Run: headless pygame with SDL's dummy video driver; simulated clock (each Clock.tick advances the game by its frame time, no real sleeping); random seed 0; keys injected as events and as key.get_pressed() state; mouse plan: one left click at the window centre at the start of phase 2, then a move to the lower-right quarter at the start of phase 3.
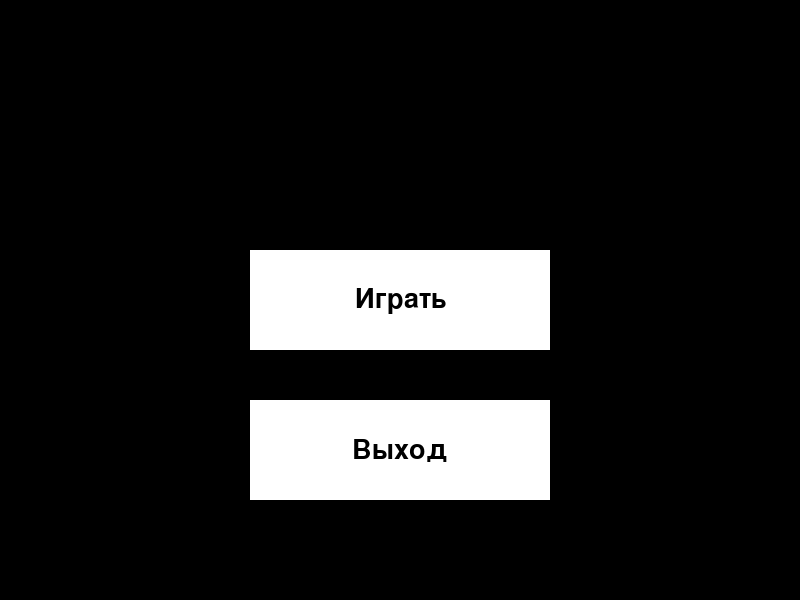
Frame 1 of 4 · flips 1–60 · no input
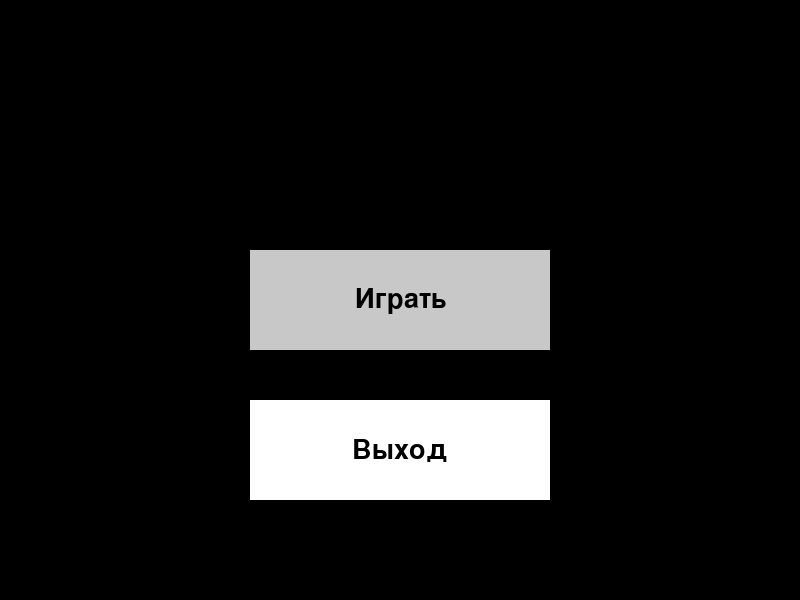
Frame 2 of 4 · flips 61–180 · clicked the window centre · tapped SPACE, RETURN · held RIGHT (→), D
Frame 3 of 4 · flips 181–300 · moved the mouse to the lower-right quarter · held DOWN (↓), S · screen same as frame 1, image omitted
Frame 4 of 4 · flips 301–420 · held LEFT (←), A, UP (↑), W · screen unchanged from frame 3, image omitted

The pygame program that drew these frames:

import pygame
import sys
import os

pygame.init()

screen_width = 800
screen_height = 600
screen = pygame.display.set_mode((screen_width, screen_height))

pygame.display.set_caption("Tank1990")

button_color = (255, 255, 255)
hover_color = (200, 200, 200)

def create_button(text, x, y, width, height, color):
    font = pygame.font.Font(None, 40)
    text = font.render(text, True, (0, 0, 0))
    button = pygame.Surface((width, height))
    button.fill(color)
    button.blit(text, (button.get_width()//2 - text.get_width()//2, button.get_height()//2 - text.get_height()//2))
    screen.blit(button, (x, y))
    return button.get_rect(x=x, y=y, width=width, height=height)

play_button_rect = create_button("Играть", screen_width//2 - 150, screen_height//2 - 50, 300, 100, button_color)
exit_button_rect = create_button("Выход", screen_width//2 - 150, screen_height//2 + 100, 300, 100, button_color)

while True:
    for event in pygame.event.get():
        if event.type == pygame.QUIT:
            pygame.quit()
            sys.exit()
        elif event.type == pygame.MOUSEBUTTONDOWN:

            if play_button_rect.collidepoint(pygame.mouse.get_pos()):
                os.system('python main.py') # Открывает файл main.py
            elif exit_button_rect.collidepoint(pygame.mouse.get_pos()):
                pygame.quit()
                sys.exit()

    if play_button_rect.collidepoint(pygame.mouse.get_pos()):
        create_button("Играть", screen_width//2 - 150, screen_height//2 - 50, 300, 100, hover_color)
    else:
        create_button("Играть", screen_width//2 - 150, screen_height//2 - 50, 300, 100, button_color)

    if exit_button_rect.collidepoint(pygame.mouse.get_pos()):
        create_button("Выход", screen_width//2 - 150, screen_height//2 + 100, 300, 100, hover_color)
    else:
        create_button("Выход", screen_width//2 - 150, screen_height//2 + 100, 300, 100, button_color)

    pygame.display.update()
